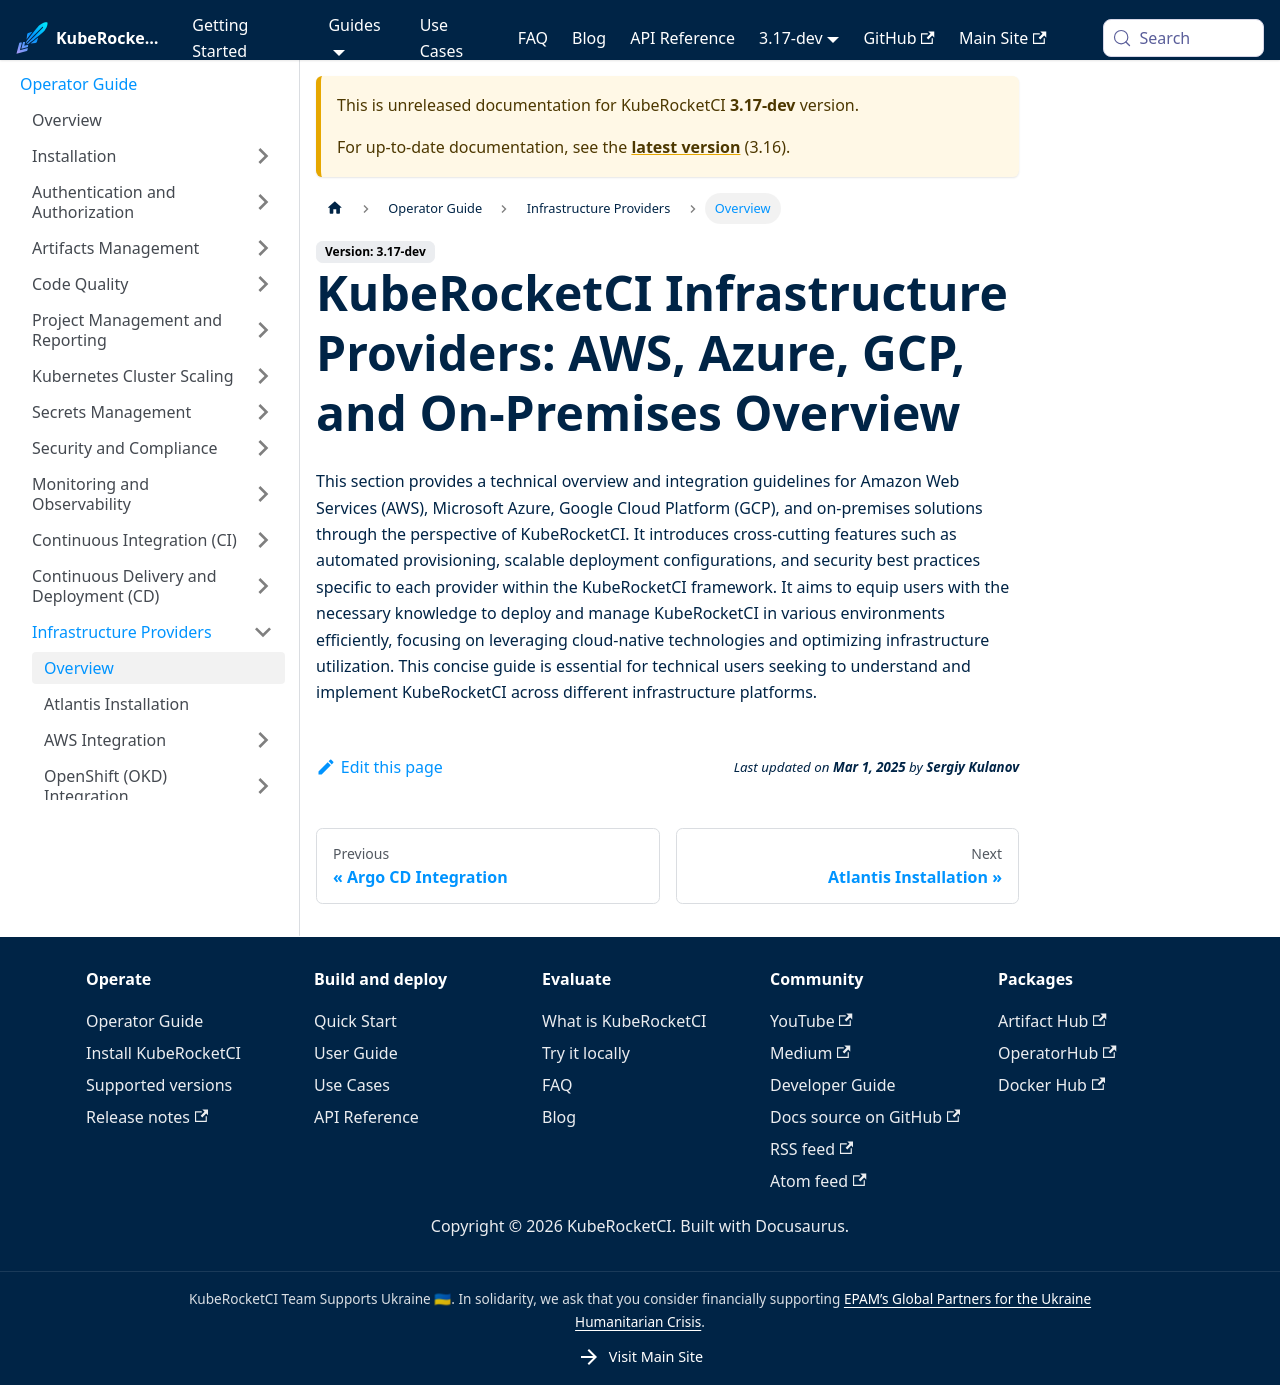

repository: KubeRocketCI/docs · page: docs/next/operator-guide/infrastructure-providers/overview.html · generator: docusaurus

---

title: "KubeRocketCI Infrastructure Providers: Overview"
description: "Automate Let's Encrypt certificate issuance and renewal in OpenShift using cert-manager with AWS Route53 for secured DNS name and wildcard certificates."
sidebar_label: "Overview"

---
<!-- markdownlint-disable MD025 -->

# KubeRocketCI Infrastructure Providers: AWS, Azure, GCP, and On-Premises Overview

<head>
  <link rel="canonical" href="https://docs.kuberocketci.io/docs/operator-guide/infrastructure-providers/overview" />
</head>

This section provides a technical overview and integration guidelines for Amazon Web Services (AWS), Microsoft Azure, Google Cloud Platform (GCP), and on-premises solutions through the perspective of KubeRocketCI.
It introduces cross-cutting features such as automated provisioning, scalable deployment configurations, and security best practices specific to each provider within the KubeRocketCI framework.
It aims to equip users with the necessary knowledge to deploy and manage KubeRocketCI in various environments efficiently, focusing on leveraging cloud-native technologies and optimizing infrastructure utilization.
This concise guide is essential for technical users seeking to understand and implement KubeRocketCI across different infrastructure platforms.
